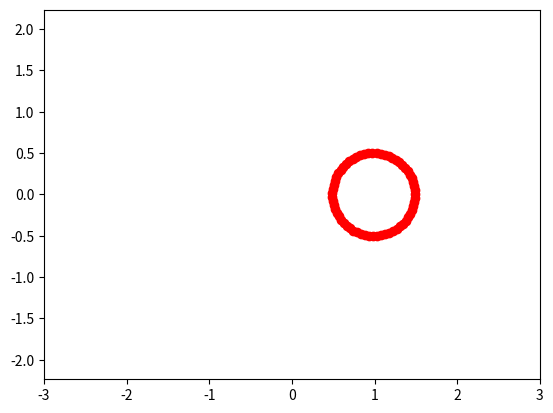

This figure's Python source:
import matplotlib.pyplot as plt
import numpy as np
from matplotlib.animation import FuncAnimation

fig, ax = plt.subplots()
ball, = plt.plot([], [], 'o', color='r',label='Ball')
def circle_move(R,vx0,vy0,time):
  x0 = vx0 * time
  y0 = 0
  alpha = np.arange(0, 2*np.pi, 0.1)
  x = x0 + R*np.cos(alpha)
  y = y0 + R*np.sin(alpha)
  
  return x, y

edge = 3
plt.axis('equal')
ax.set_xlim(-edge, edge)
ax.set_ylim(-edge, edge)

def animate(i):
    ball.set_data(circle_move(R=0.5, vx0=0.01, vy0=0.01, time=i))
    
ani = FuncAnimation(fig,
                    animate,
                    frames=100,
                    interval=30
                    )

ani.save('2lec_7_complex_animation.gif')